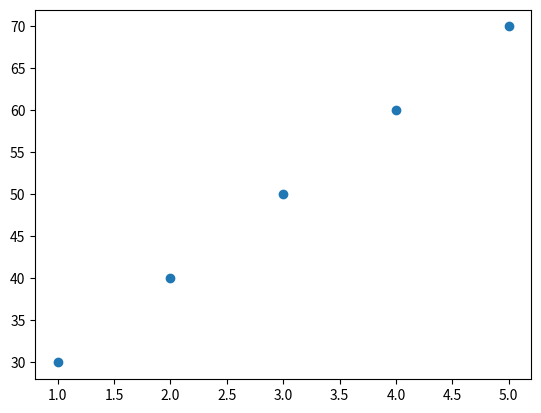

Write the Python code that produced this figure.
import matplotlib.pyplot as plt 

hours = [1, 2, 3, 4, 5]
marks = [30, 40, 50, 60, 70]

plt.scatter(hours, marks)
plt.show()
